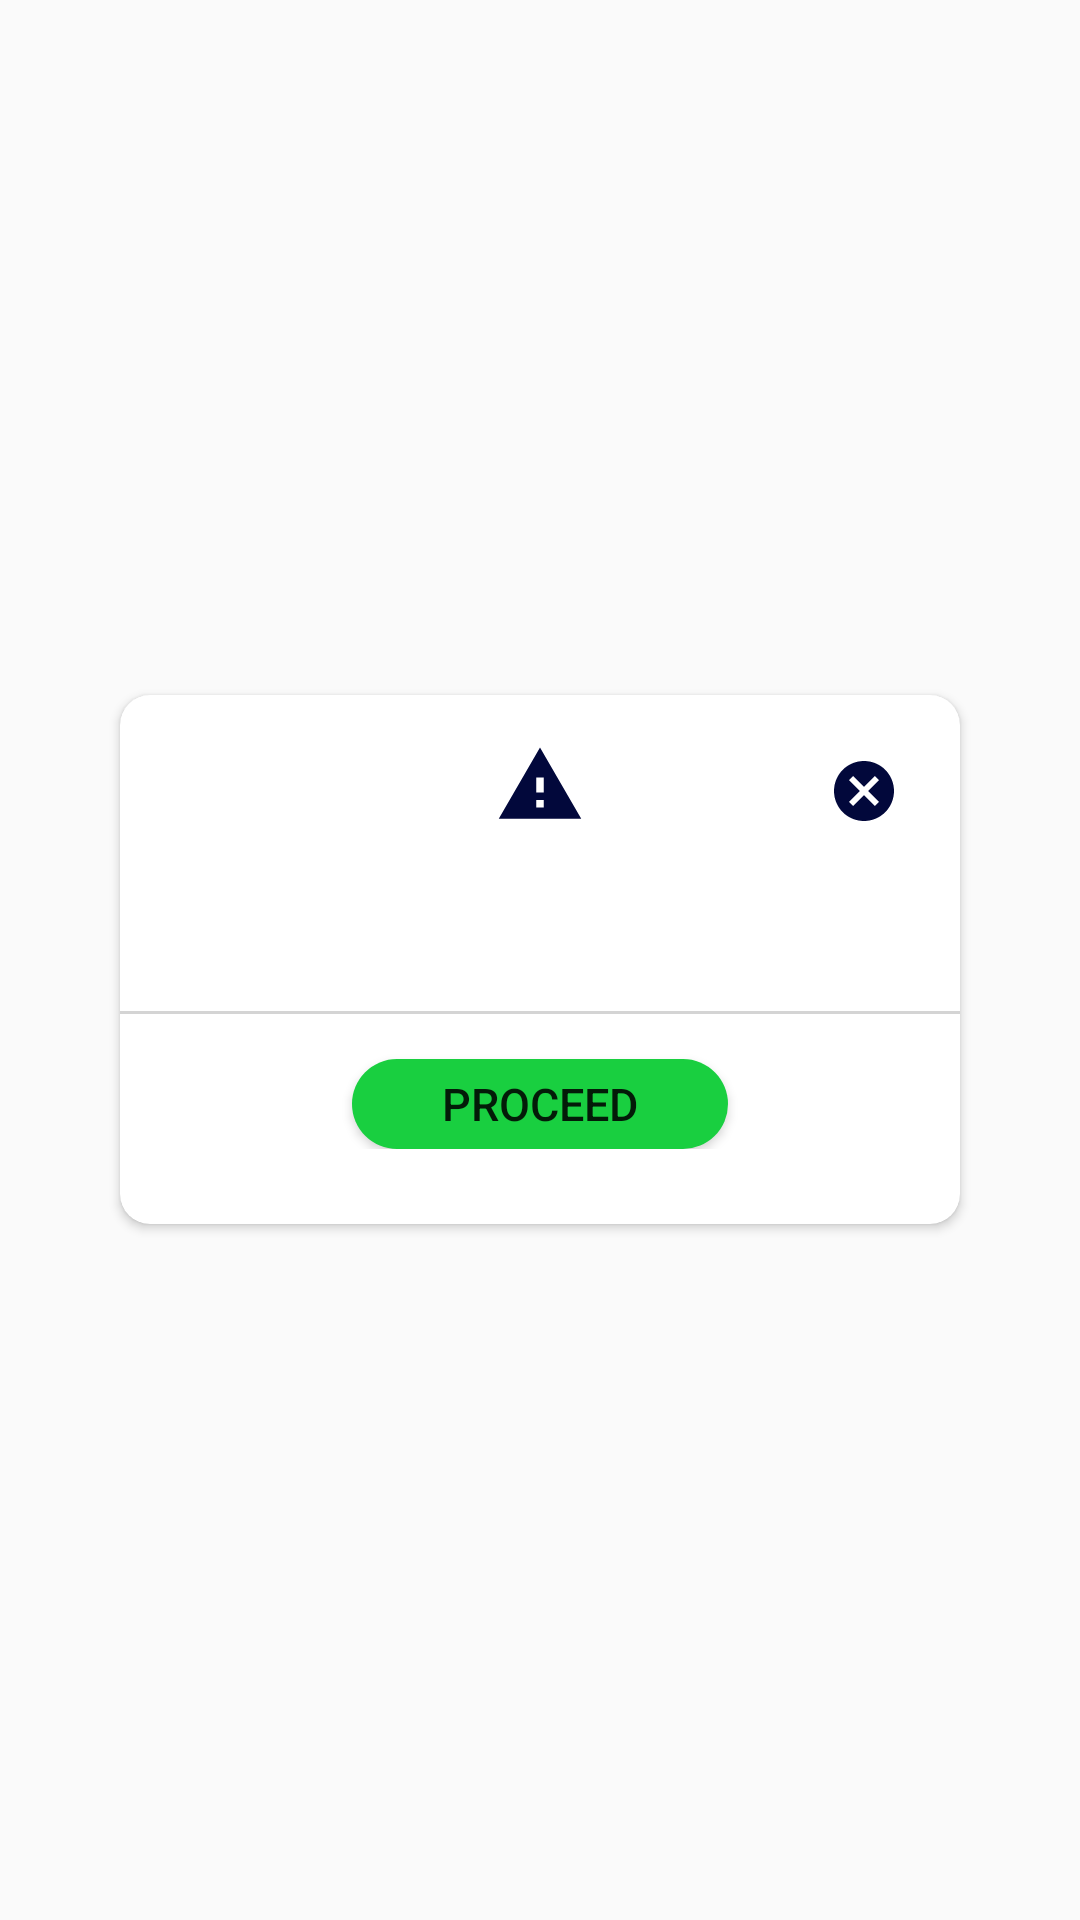

Produce the Android XML layout that renders to this screen, including the resource entries it uses.
<!-- AndroidManifest.xml: application theme Theme.AgroStore -->
<!-- res/layout/dialog_warning.xml -->
<?xml version="1.0" encoding="utf-8"?>

<RelativeLayout xmlns:android="http://schemas.android.com/apk/res/android"
    xmlns:app="http://schemas.android.com/apk/res-auto"
    android:layout_width="match_parent"
    android:layout_height="match_parent"
    android:orientation="vertical">

    <androidx.cardview.widget.CardView
        android:layout_width="match_parent"
        android:layout_height="wrap_content"
        android:layout_alignParentStart="true"
        android:layout_alignParentEnd="true"
        android:layout_centerInParent="true"
        android:layout_marginStart="@dimen/dp_40"
        android:layout_marginEnd="@dimen/dp_40"
        app:cardBackgroundColor="@color/white"
        app:cardCornerRadius="@dimen/dp_10">

        <RelativeLayout
            android:layout_width="match_parent"
            android:layout_height="match_parent"
            android:layout_marginBottom="@dimen/dp_25">

            <ImageView
                android:id="@+id/ivDialogIcon"
                android:layout_width="@dimen/dp_40"
                android:layout_height="@dimen/dp_40"
                android:layout_centerHorizontal="true"
                android:layout_marginTop="@dimen/dp_15"
                android:paddingBottom="@dimen/dp_10"
                app:srcCompat="@drawable/ic_baseline_warning_24" />

            <ImageView
                android:id="@+id/tvDismiss"
                android:layout_width="wrap_content"
                android:layout_height="wrap_content"
                android:layout_alignParentEnd="true"
                android:layout_centerHorizontal="true"
                android:layout_margin="@dimen/dp_10"
                android:padding="@dimen/dp_10"
                android:fontFamily="@font/fredoka_one"
                android:src="@drawable/ic_baseline_cancel_24"
                android:textSize="@dimen/size_15sp" />

            <TextView
                android:id="@+id/txt_msg"
                android:layout_width="wrap_content"
                android:layout_height="wrap_content"
                android:layout_below="@id/ivDialogIcon"
                android:layout_centerHorizontal="true"
                android:fontFamily="@font/fredoka_one"
                android:gravity="center"
                android:paddingStart="@dimen/dp_25"
                android:paddingEnd="@dimen/dp_25"
                android:paddingBottom="@dimen/dp_30"
                android:textColor="@color/colorPrimaryDark"
                android:textSize="@dimen/size_15sp" />

            <View
                android:id="@+id/v_seperator"
                android:layout_width="match_parent"
                android:layout_height="1dp"
                android:layout_below="@id/txt_msg"
                android:background="#D4D4D4" />

            <Button
                android:id="@+id/btn_ok"
                android:layout_width="wrap_content"
                android:layout_height="wrap_content"
                android:layout_below="@id/v_seperator"
                android:layout_centerHorizontal="true"
                android:layout_marginStart="@dimen/dp_25"
                android:layout_marginTop="@dimen/dp_15"
                android:layout_marginEnd="@dimen/dp_25"
                android:background="@drawable/button_bgd"
                android:minHeight="@dimen/dp_30"
                android:paddingStart="@dimen/dp_30"
                android:paddingEnd="@dimen/dp_30"
                android:text="@string/proceed"
                android:textAllCaps="true"
                android:textSize="@dimen/size_15sp" />


        </RelativeLayout>

    </androidx.cardview.widget.CardView>

</RelativeLayout>
<!-- resources referenced by this layout -->
<resources>
  <color name="colorPrimaryDark">#0d0233</color>
  <color name="white">#FFFFFF</color>
  <dimen name="dp_10">10dp</dimen>
  <dimen name="dp_15">15dp</dimen>
  <dimen name="dp_25">25dp</dimen>
  <dimen name="dp_30">30dp</dimen>
  <dimen name="dp_40">40dp</dimen>
  <dimen name="size_15sp">15sp</dimen>
  <!-- drawable button_bgd (drawable-v24) -->
  <?xml version="1.0" encoding="utf-8"?>
  <shape xmlns:android="http://schemas.android.com/apk/res/android">
  
      <solid android:color="@color/colorPrimary"/>
      <corners android:radius="@dimen/dp_15"/>
  
  
  </shape>
  <!-- drawable ic_baseline_cancel_24 (drawable-v24) -->
  <vector android:height="24dp" android:tint="#02083B"
      android:viewportHeight="24" android:viewportWidth="24"
      android:width="24dp" xmlns:android="http://schemas.android.com/apk/res/android">
      <path android:fillColor="@android:color/white" android:pathData="M12,2C6.47,2 2,6.47 2,12s4.47,10 10,10 10,-4.47 10,-10S17.53,2 12,2zM17,15.59L15.59,17 12,13.41 8.41,17 7,15.59 10.59,12 7,8.41 8.41,7 12,10.59 15.59,7 17,8.41 13.41,12 17,15.59z"/>
  </vector>
  <!-- drawable ic_baseline_warning_24 (drawable-v24) -->
  <vector android:height="24dp" android:tint="#02083B"
      android:viewportHeight="24" android:viewportWidth="24"
      android:width="24dp" xmlns:android="http://schemas.android.com/apk/res/android">
      <path android:fillColor="@android:color/white" android:pathData="M1,21h22L12,2 1,21zM13,18h-2v-2h2v2zM13,14h-2v-4h2v4z"/>
  </vector>
  <string name="proceed">Proceed</string>
  <style name="Theme.AgroStore" parent="Theme.MaterialComponents.DayNight.DarkActionBar.Bridge">
          
          <item name="colorPrimary">@color/colorPrimary</item>
          <item name="colorPrimaryVariant">@color/colorPrimary</item>
          <item name="colorOnPrimary">@color/colorPrimaryDark</item>
          
          <item name="colorSecondary">@color/colorPrimaryDark</item>
          <item name="colorSecondaryVariant">@color/colorPrimaryDark</item>
          <item name="colorOnSecondary">@color/darkPink</item>
          
          <item name="android:statusBarColor">?attr/colorPrimaryVariant</item>
          
      </style>
  <color name="colorPrimary">#19CF40</color>
  <color name="darkPink">#5D1F91</color>
</resources>
